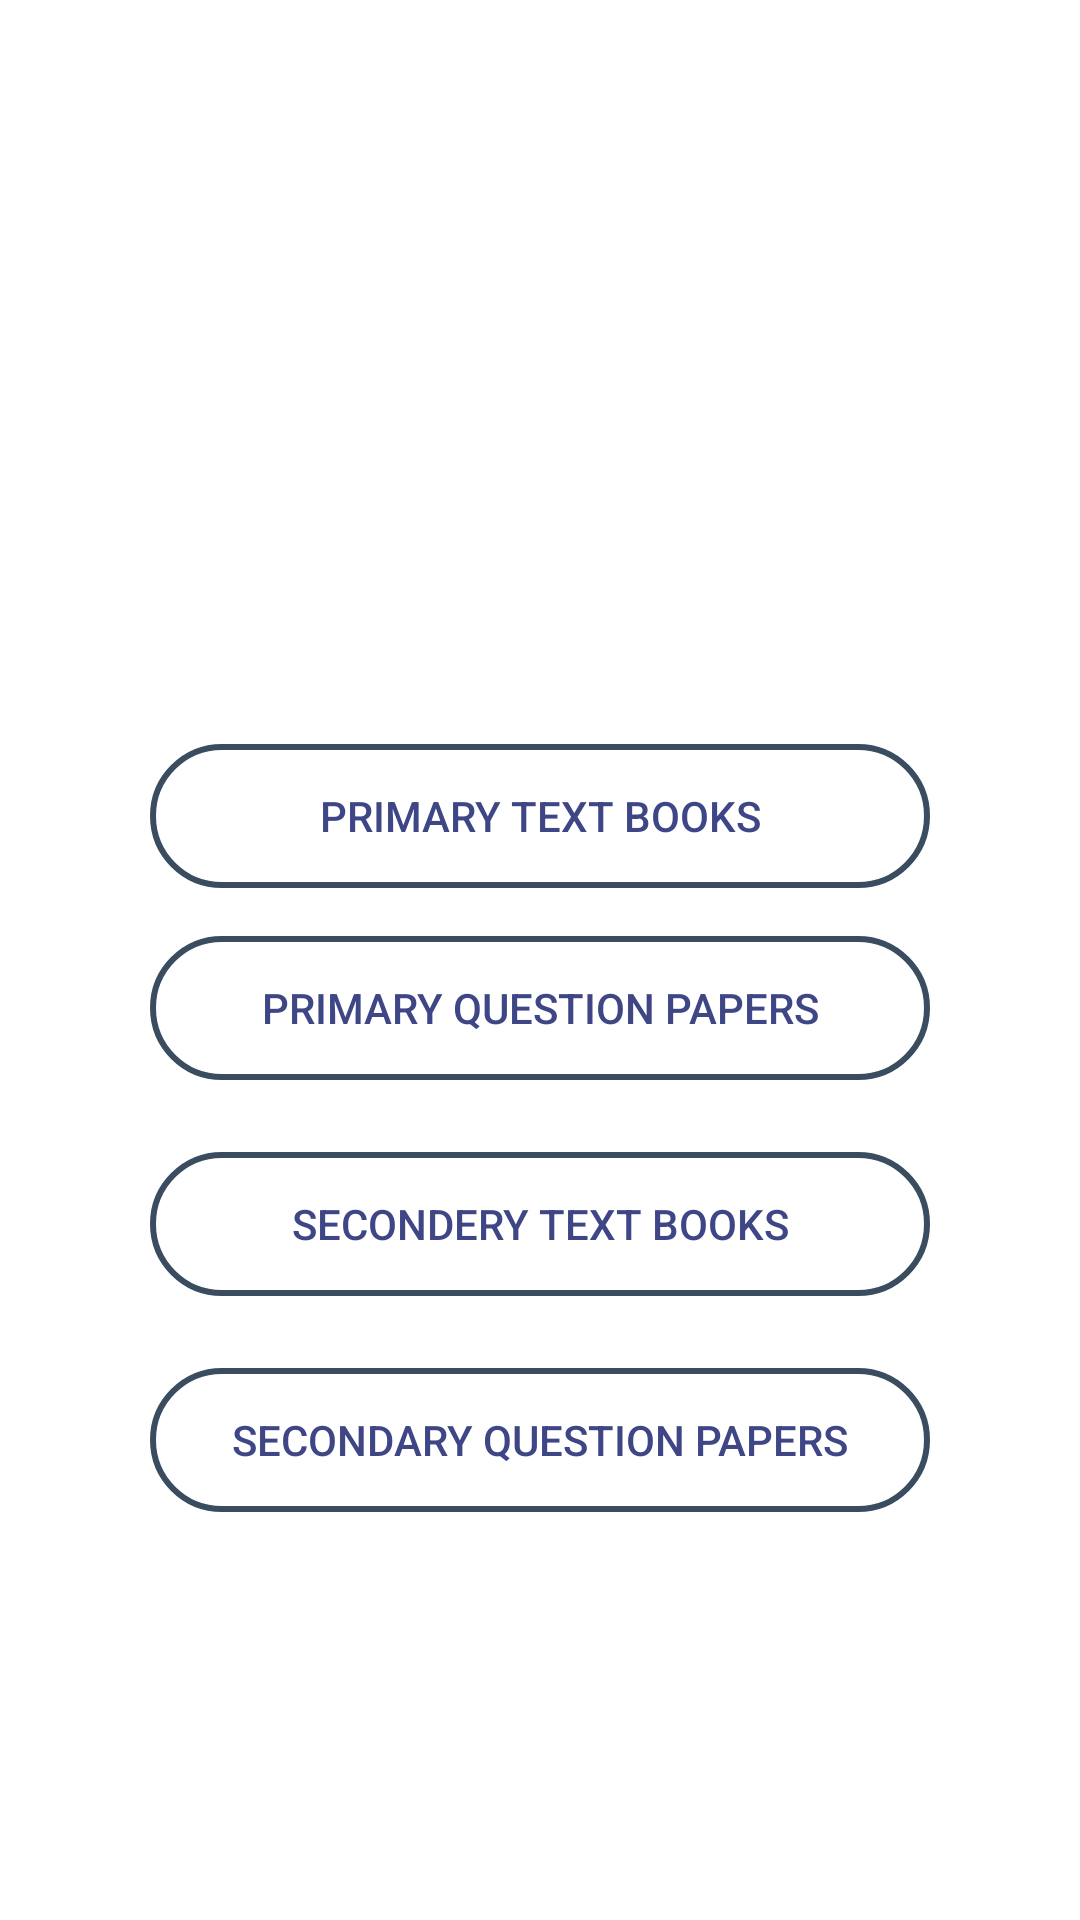

This screen was rendered from an Android layout file. Write that file and the resources it references.
<!-- AndroidManifest.xml: application theme Theme.VillageConnect3 -->
<!-- res/layout/activity_education.xml -->
<?xml version="1.0" encoding="utf-8"?>
<androidx.constraintlayout.widget.ConstraintLayout xmlns:android="http://schemas.android.com/apk/res/android"
    xmlns:app="http://schemas.android.com/apk/res-auto"
    xmlns:tools="http://schemas.android.com/tools"
    android:layout_width="match_parent"
    android:layout_height="match_parent"
    tools:context=".Education">

    <android.widget.Button
        android:id="@+id/btnPrimaryBks"
        android:layout_width="match_parent"
        android:layout_marginLeft="50dp"
        android:layout_marginRight="50dp"
        android:layout_height="wrap_content"
        android:background="@drawable/transparent_btn"
        android:layout_marginTop="248dp"
        android:text="Primary Text Books"
        android:textColor="#3E4685"
        app:layout_constraintEnd_toEndOf="parent"
        app:layout_constraintHorizontal_bias="0.498"
        app:layout_constraintStart_toStartOf="parent"
        app:layout_constraintTop_toTopOf="parent" />

    <android.widget.Button
        android:id="@+id/btnPrimaryPprs"
        android:layout_width="match_parent"
        android:layout_marginLeft="50dp"
        android:layout_marginRight="50dp"
        android:layout_height="wrap_content"
        android:background="@drawable/transparent_btn"
        android:layout_marginTop="16dp"
        android:text="Primary Question Papers"
        android:textColor="#3E4685"
        app:layout_constraintEnd_toEndOf="parent"
        app:layout_constraintHorizontal_bias="0.498"
        app:layout_constraintStart_toStartOf="parent"
        app:layout_constraintTop_toBottomOf="@+id/btnPrimaryBks" />

    <android.widget.Button
        android:id="@+id/btnSecondaryBks"
        android:layout_width="match_parent"
        android:layout_marginLeft="50dp"
        android:layout_marginRight="50dp"
        android:layout_height="wrap_content"
        android:background="@drawable/transparent_btn"
        android:layout_marginTop="24dp"
        android:text="Secondery Text Books"
        app:layout_constraintEnd_toEndOf="parent"
        app:layout_constraintHorizontal_bias="0.498"
        app:layout_constraintStart_toStartOf="parent"
        android:textColor="#3E4685"
        app:layout_constraintTop_toBottomOf="@+id/btnPrimaryPprs" />

    <android.widget.Button
        android:id="@+id/btnSecondaryPprs"
        android:layout_width="match_parent"
        android:layout_marginLeft="50dp"
        android:layout_marginRight="50dp"
        android:layout_height="wrap_content"
        android:layout_marginTop="24dp"
        android:background="@drawable/transparent_btn"
        android:text="Secondary Question Papers"
        android:textColor="#3E4685"
        app:layout_constraintEnd_toEndOf="parent"
        app:layout_constraintHorizontal_bias="0.498"
        app:layout_constraintStart_toStartOf="parent"
        app:layout_constraintTop_toBottomOf="@+id/btnSecondaryBks" />

</androidx.constraintlayout.widget.ConstraintLayout>
<!-- resources referenced by this layout -->
<resources>
  <!-- drawable transparent_btn (drawable) -->
  <?xml version="1.0" encoding="utf-8"?>
  <shape xmlns:android="http://schemas.android.com/apk/res/android" android:shape="rectangle">
      <stroke android:color="#3A4D60" android:width="2dp" />
      <corners android:radius="50dp" />
  
  </shape>
  <style name="Theme.VillageConnect3" parent="Theme.MaterialComponents.DayNight.NoActionBar">
          
          <item name="colorPrimary">@color/purple_500</item>
          <item name="colorPrimaryVariant">@color/purple_700</item>
          <item name="colorOnPrimary">@color/white</item>
          
          <item name="colorSecondary">@color/teal_200</item>
          <item name="colorSecondaryVariant">@color/teal_700</item>
          <item name="colorOnSecondary">@color/black</item>
          
          <item name="android:statusBarColor" tools:targetApi="l">?attr/colorPrimaryVariant</item>
          
      </style>
  <!-- not gathered from this repository: default colours our renderer supplied (Android Studio template values) -->
  <color name="purple_500">#FF6200EE</color>
  <color name="purple_700">#FF3700B3</color>
  <color name="teal_200">#FF03DAC5</color>
  <color name="teal_700">#FF018786</color>
  <color name="black">#FF000000</color>
  <color name="white">#FFFFFFFF</color>
</resources>
